Run: headless pygame with SDL's dummy video driver; simulated clock (each Clock.tick advances the game by its frame time, no real sleeping); random seed 0; keys injected as events and as key.get_pressed() state; mouse plan: one left click at the window centre at the start of phase 2, then a move to the lower-right quarter at the start of phase 3.
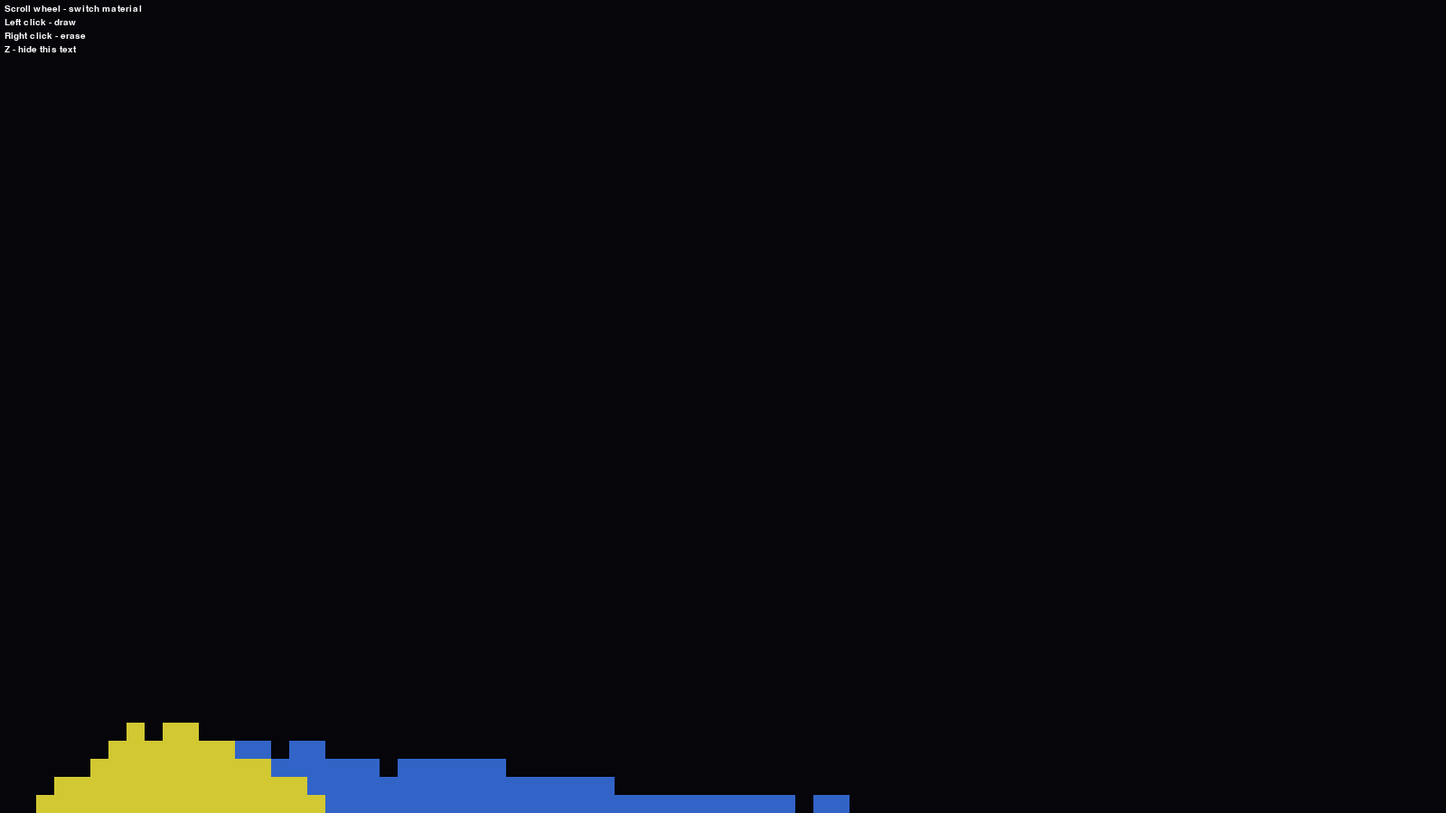
Frame 1 of 4 · flips 1–60 · no input
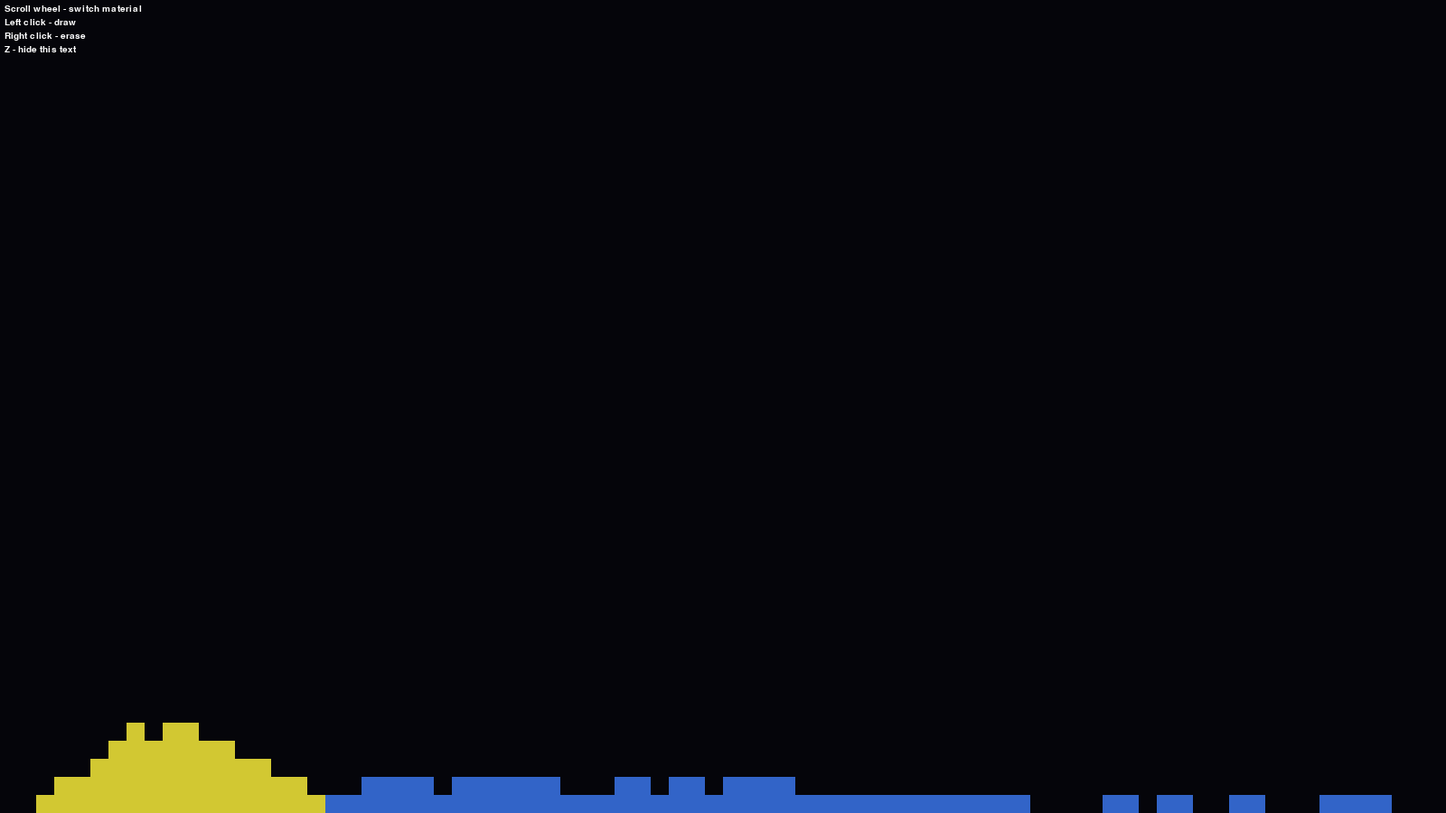
Frame 2 of 4 · flips 61–180 · clicked the window centre · tapped SPACE, RETURN · held RIGHT (→), D
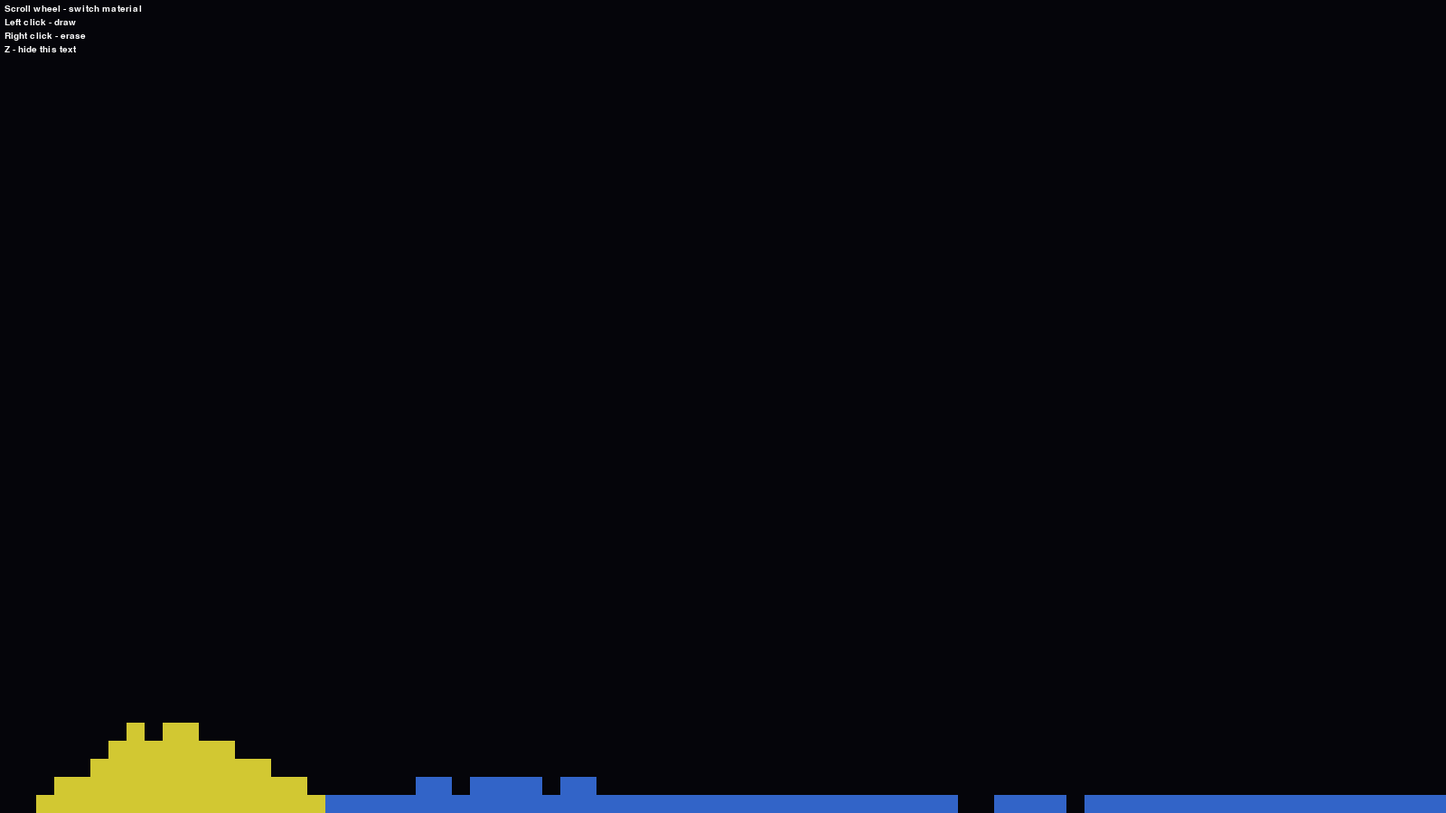
Frame 3 of 4 · flips 181–300 · moved the mouse to the lower-right quarter · held DOWN (↓), S
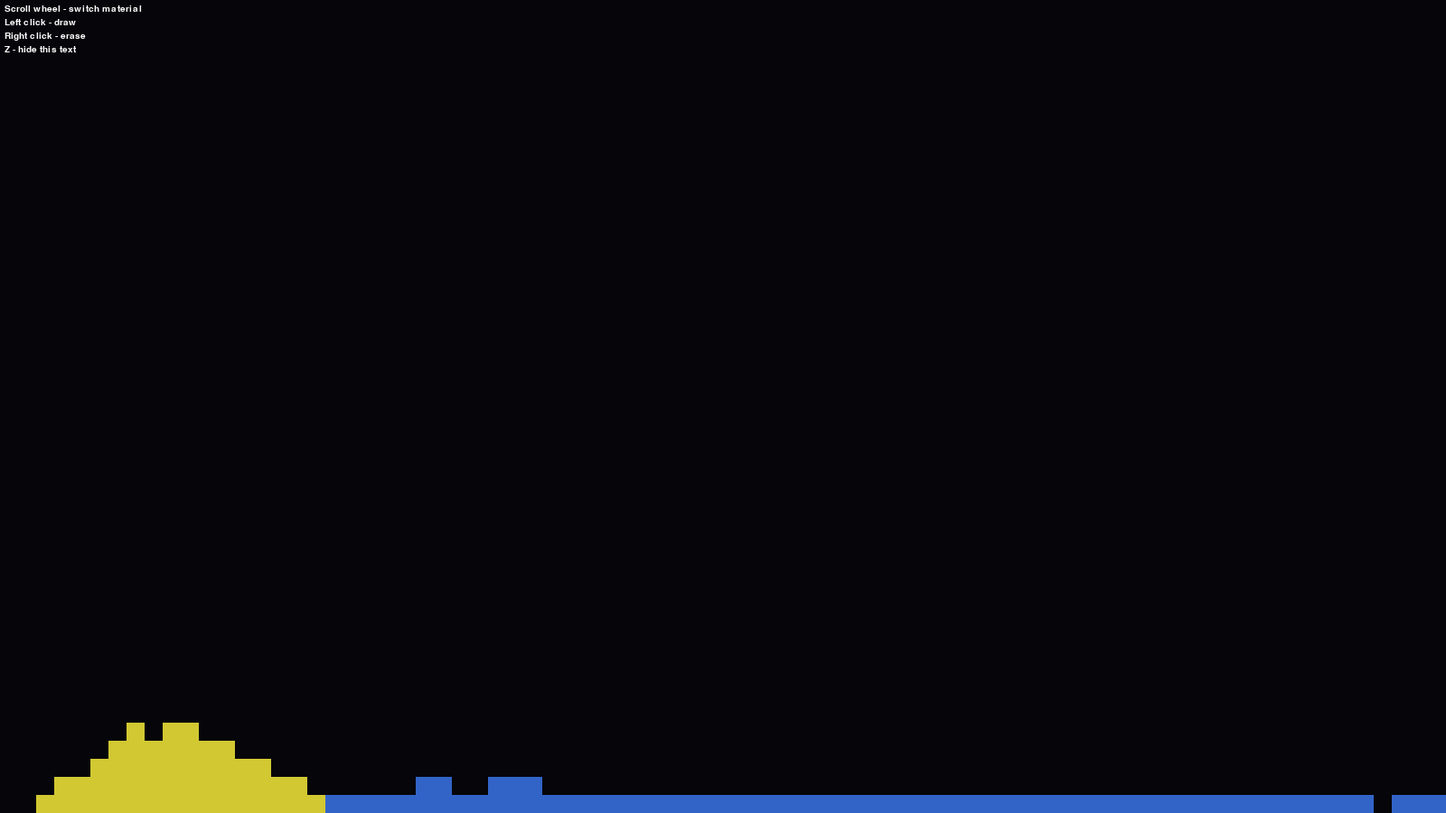
Frame 4 of 4 · flips 301–420 · held LEFT (←), A, UP (↑), W

The pygame program that drew these frames:

import pygame as pg
import random


window_size = (1600, 900)

pg.init()
canvas = pg.display.set_mode(window_size)
pg.display.set_caption("Sand")
clock = pg.time.Clock()


font = pg.font.SysFont("consolas", 15)
do_draw_ctrl = True
controls = """
Scroll wheel - switch material
Left click - draw
Right click - erase
Z - hide this text
""".strip().split("\n")

def draw_controls(canvas):
    if not do_draw_ctrl:
        return
    for ind, i in enumerate(controls):
        y = ind*15 + 5
        txt = font.render(i, True, (255, 255, 255))
        canvas.blit(txt, (5, y))


# the code is a spaghetti-fest and it's a little hard to add new materials,
# but let's be fair: this is supposed to be a small silly visual demo,
# not an actual project. it works, it's good enough, i won't come back to this.


grid_surface = pg.Surface(window_size)
color_materials = [
    pg.Color(5, 5, 10), # blank
    pg.Color(100, 100, 100), # wall
    pg.Color(210, 200, 50), # sand
    pg.Color(50, 100, 200), # water
]

cell_size = 20
grid_size = (window_size[0] // cell_size, window_size[1] // cell_size)
grid = [0] * grid_size[0] * grid_size[1]


def is_in_grid(x, y):
    if x < 0 or x >= grid_size[0]:
        return False
    if y < 0 or y >= grid_size[1]:
        return False
    return True


def get_neighbours(x, y):
    this = []
    that = [
        (x-1, y-1), (x, y-1), (x+1, y-1),
        (x-1, y),   (x, y),   (x+1, y),
        (x-1, y+1), (x, y+1), (x+1, y+1),
    ]
    for i in that:
        if is_in_grid(*i):
            this.append(i)
    return this


def get_cell(x, y):
    if not is_in_grid(x, y):
        return 1 # wall
    return grid[y * grid_size[0] + x]


to_update = []
next_to_update = [(x, y) for y in range(grid_size[1]) for x in range(grid_size[0])]

def update(surface, x, y):
    if not is_in_grid(x, y):
        return
    ind = y * grid_size[0] + x
    material = grid[ind]
    rect = pg.Rect(x*cell_size, y*cell_size, cell_size, cell_size)
    pg.draw.rect(surface, color_materials[material], rect)
    
    if material == 2: # sand
        # vv
        cell = get_cell(x, y+1)
        if cell in (0, 3):
            grid[ind] = cell
            grid[ind + grid_size[0]] = 2
            around = set(get_neighbours(x, y)) | set(get_neighbours(x, y+1))
            next_to_update.extend(around)
            return
        # v> or <v
        dir_x = random.choice([1, -1])
        cell = get_cell(x + dir_x, y+1)
        if cell in (0, 3):
            grid[ind] = cell
            grid[ind + grid_size[0] + dir_x] = 2
            around = set(get_neighbours(x, y)) | set(get_neighbours(x+dir_x, y+1))
            next_to_update.extend(around)
            return
        # or the opposite way
        cell = get_cell(x - dir_x, y+1)
        if cell in (0, 3):
            grid[ind] = cell
            grid[ind + grid_size[0] - dir_x] = 2
            around = set(get_neighbours(x, y)) | set(get_neighbours(x-dir_x, y+1))
            next_to_update.extend(around)
            return
    
    if material == 3: # water
        # no need for cell=get_cell(...) because only one check
        # it's spaghetti but WHO CARES THIS WON'T BE MAINTAINED-
        if get_cell(x, y+1) == 0:
            grid[ind] = 0
            grid[ind + grid_size[0]] = 3
            around = set(get_neighbours(x, y)) | set(get_neighbours(x, y+1))
            next_to_update.extend(around)
            return
        # v> or <v
        dir_x = random.choice([1, -1])
        if get_cell(x + dir_x, y+1) == 0:
            grid[ind] = 0
            grid[ind + grid_size[0] + dir_x] = 3
            around = set(get_neighbours(x, y)) | set(get_neighbours(x+dir_x, y+1))
            next_to_update.extend(around)
            return
        if get_cell(x - dir_x, y+1) == 0:
            grid[ind] = 0
            grid[ind + grid_size[0] - dir_x] = 3
            around = set(get_neighbours(x, y)) | set(get_neighbours(x-dir_x, y+1))
            next_to_update.extend(around)
            return
        # >> or <<
        dir_x = random.choice([1, -1])
        if get_cell(x + dir_x, y) == 0:
            grid[ind] = 0
            grid[ind + dir_x] = 3
            around = set(get_neighbours(x, y)) | set(get_neighbours(x+dir_x, y))
            next_to_update.extend(around)
            return
        if get_cell(x - dir_x, y) == 0:
            grid[ind] = 0
            grid[ind - dir_x] = 3
            around = set(get_neighbours(x, y)) | set(get_neighbours(x-dir_x, y))
            next_to_update.extend(around)
            return


for x in range(5, 15):
    for y in range(5, 10):
        grid[x + y * grid_size[0]] = 2
        grid[x + 10 + y * grid_size[0]] = 3


material_drawing = 0
run = True
while run:
    for ev in pg.event.get():
        if ev.type == pg.MOUSEWHEEL:
            material_drawing = (material_drawing + ev.y - 1) % 3 + 1
        if ev.type == pg.KEYDOWN:
            if ev.key == pg.K_z:
                do_draw_ctrl = not do_draw_ctrl
        if ev.type == pg.QUIT:
            run = False
            break
    
    canvas.blit(grid_surface, (0, 0))
    
    to_update = next_to_update
    next_to_update = []
    for i in set(to_update):
        update(grid_surface, *i)
    
    hovering_cell = tuple(i // cell_size for i in pg.mouse.get_pos())
    x = hovering_cell[0] * cell_size
    y = hovering_cell[1] * cell_size
    color = color_materials[material_drawing]
    pg.draw.rect(canvas, color, pg.Rect(x, y, cell_size, cell_size), 1)
    
    mouse_keys = pg.mouse.get_pressed()
    if mouse_keys[0]:
        if is_in_grid(*hovering_cell):
            x, y = hovering_cell
            ind = y * grid_size[0] + x
            if grid[ind] == 0:
                grid[ind] = material_drawing
                next_to_update.extend(get_neighbours(x, y))
    if mouse_keys[2]:
        if is_in_grid(*hovering_cell):
            x, y = hovering_cell
            ind = y * grid_size[0] + x
            if grid[ind] > 0:
                grid[ind] = 0
                next_to_update.extend(get_neighbours(x, y))
    
    draw_controls(canvas)
    
    pg.display.flip()
    print(f"{clock.get_fps():.2f} fps", end="\r")
    clock.tick(60)

pg.quit()
